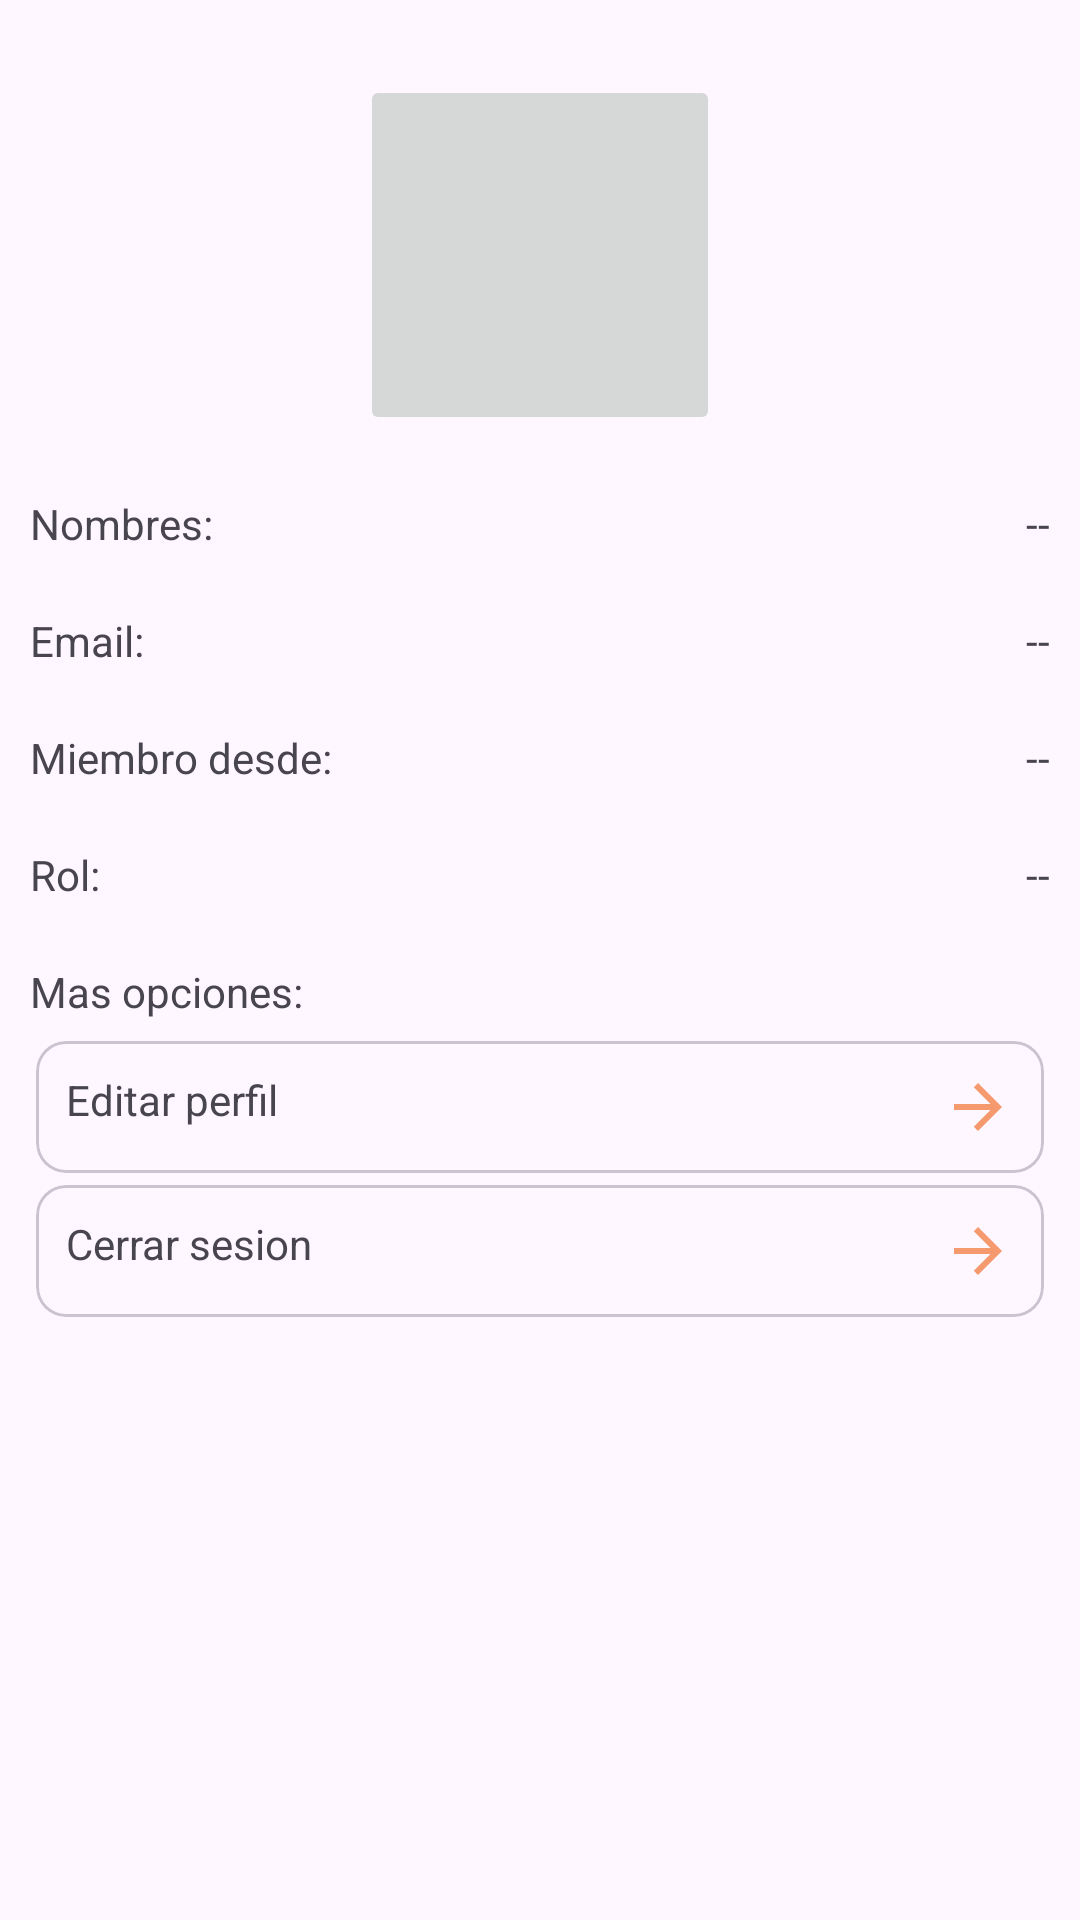

Produce the Android XML layout that renders to this screen, including the resource entries it uses.
<!-- AndroidManifest.xml: application theme Theme.Biblioteca -->
<!-- res/layout/fragment__admin_cuenta.xml -->
<?xml version="1.0" encoding="utf-8"?>
<ScrollView xmlns:android="http://schemas.android.com/apk/res/android"
    xmlns:tools="http://schemas.android.com/tools"
    android:layout_width="match_parent"
    android:layout_height="match_parent"
    android:padding="10dp"
    xmlns:app="http://schemas.android.com/apk/res-auto"
    tools:context=".Fragmentos_Admin.Fragment_Admin_cuenta">

    <RelativeLayout
        android:layout_width="match_parent"
        android:layout_height="wrap_content">

        <androidx.appcompat.widget.AppCompatImageButton
            android:id="@+id/img_perfil_admin"
            android:src="@drawable/ic_img_perfil"
            android:layout_centerHorizontal="true"
            android:layout_marginTop="15dp"
            android:scaleType="centerCrop"
            android:layout_width="120dp"
            android:layout_height="120dp"/>

        
        <TextView
            android:id="@+id/nombres_admin"
            android:text="@string/nombres_admin"
            android:layout_below="@id/img_perfil_admin"
            android:layout_marginTop="20dp"
            android:layout_width="wrap_content"
            android:layout_height="wrap_content"/>
        <TextView
            android:id="@+id/Txt_nombres_admin"
            android:text="@string/Txt_nombres_admin"
            android:layout_below="@id/img_perfil_admin"
            android:layout_alignParentEnd="true"
            android:layout_marginTop="20dp"
            android:layout_width="wrap_content"
            android:layout_height="wrap_content"/>

        
        <TextView
            android:id="@+id/email_admin"
            android:text="@string/email_admin"
            android:layout_below="@id/nombres_admin"
            android:layout_marginTop="20dp"
            android:layout_width="wrap_content"
            android:layout_height="wrap_content"/>
        <TextView
            android:id="@+id/Txt_email_admin"
            android:text="@string/Txt_email_admin"
            android:layout_below="@id/nombres_admin"
            android:layout_alignParentEnd="true"
            android:layout_marginTop="20dp"
            android:layout_width="wrap_content"
            android:layout_height="wrap_content"/>

        
        <TextView
            android:id="@+id/tiempo_registro_admin"
            android:text="@string/tiempo_registro_admin"
            android:layout_below="@id/email_admin"
            android:layout_marginTop="20dp"
            android:layout_width="wrap_content"
            android:layout_height="wrap_content"/>
        <TextView
            android:id="@+id/Txt_tiempo_registro_admin"
            android:text="@string/Txt_tiempo_registro_admin"
            android:layout_below="@id/email_admin"
            android:layout_alignParentEnd="true"
            android:layout_marginTop="20dp"
            android:layout_width="wrap_content"
            android:layout_height="wrap_content"/>

        
        <TextView
            android:id="@+id/rol_admin"
            android:text="@string/rol_admin"
            android:layout_below="@id/tiempo_registro_admin"
            android:layout_marginTop="20dp"
            android:layout_width="wrap_content"
            android:layout_height="wrap_content"/>
        <TextView
            android:id="@+id/Txt_rol_admin"
            android:text="@string/Txt_rol_admin"
            android:layout_below="@id/tiempo_registro_admin"
            android:layout_alignParentEnd="true"
            android:layout_marginTop="20dp"
            android:layout_width="wrap_content"
            android:layout_height="wrap_content"/>

        <androidx.appcompat.widget.LinearLayoutCompat
            android:layout_below="@id/rol_admin"
            android:layout_marginTop="20dp"
            android:orientation="vertical"
            android:layout_width="match_parent"
            android:layout_height="wrap_content">

            <TextView
                android:text="@string/Txt_mas_opciones"
                android:layout_marginBottom="5dp"
                android:layout_width="wrap_content"
                android:layout_height="wrap_content"/>

            
            <com.google.android.material.card.MaterialCardView
                android:layout_width="match_parent"
                android:layout_height="wrap_content"
                android:layout_margin="2dp"
                android:clickable="true"
                android:focusable="true"
                android:foreground="?selectableItemBackground"
                app:cardCornerRadius="10dp"
                app:contentPadding="10dp">

                <TextView
                    android:id="@+id/EditarPerfilAdmin"
                    android:text="@string/EditarPerfilAdmin"
                    app:drawableStartCompat="@drawable/ic_editar_info"
                    app:drawableEndCompat="@drawable/ic_siguiente"
                    android:drawablePadding="10dp"
                    android:layout_width="match_parent"
                    android:layout_height="wrap_content"
                    android:layout_gravity="center"/>

            </com.google.android.material.card.MaterialCardView>

            
            <com.google.android.material.card.MaterialCardView
                android:layout_width="match_parent"
                android:layout_height="wrap_content"
                android:layout_margin="2dp"
                android:clickable="true"
                android:focusable="true"
                android:foreground="?selectableItemBackground"
                app:cardCornerRadius="10dp"
                app:contentPadding="10dp">

                <TextView
                    android:id="@+id/CerrarSesionAdmin"
                    android:text="@string/CerrarSesionAdmin"
                    android:drawablePadding="10dp"
                    android:layout_width="match_parent"
                    android:layout_height="wrap_content"
                    app:drawableStartCompat="@drawable/ic_cerrar_sesion"
                    app:drawableEndCompat="@drawable/ic_siguiente" />

            </com.google.android.material.card.MaterialCardView>

        </androidx.appcompat.widget.LinearLayoutCompat>

    </RelativeLayout>




</ScrollView>
<!-- resources referenced by this layout -->
<resources>
  <!-- drawable ic_cerrar_sesion (drawable-night) -->
  <vector android:height="24dp" android:tint="#F5996F"
      android:viewportHeight="24" android:viewportWidth="24"
      android:width="24dp" xmlns:android="http://schemas.android.com/apk/res/android">
      <path android:fillColor="@android:color/white" android:pathData="M12,2C6.48,2 2,6.48 2,12s4.48,10 10,10s10,-4.48 10,-10S17.52,2 12,2zM12,20c-4.41,0 -8,-3.59 -8,-8s3.59,-8 8,-8s8,3.59 8,8S16.41,20 12,20zM12,6c-3.3,0 -6,2.7 -6,6s2.7,6 6,6s6,-2.7 6,-6S15.4,6 12,6zM15,13H9v-2h6V13z"/>
  </vector>
  <!-- drawable ic_editar_info (drawable-night) -->
  <vector android:height="24dp" android:tint="#F5996F"
      android:viewportHeight="24" android:viewportWidth="24"
      android:width="24dp" xmlns:android="http://schemas.android.com/apk/res/android">
      <path android:fillColor="@android:color/white" android:pathData="M3,10h11v2H3V10zM3,8h11V6H3V8zM3,16h7v-2H3V16zM18.01,12.87l0.71,-0.71c0.39,-0.39 1.02,-0.39 1.41,0l0.71,0.71c0.39,0.39 0.39,1.02 0,1.41l-0.71,0.71L18.01,12.87zM17.3,13.58l-5.3,5.3V21h2.12l5.3,-5.3L17.3,13.58z"/>
  </vector>
  <!-- drawable ic_siguiente (drawable) -->
  <vector android:autoMirrored="true" android:height="24dp"
      android:tint="#F5996F" android:viewportHeight="24"
      android:viewportWidth="24" android:width="24dp" xmlns:android="http://schemas.android.com/apk/res/android">
      <path android:fillColor="@android:color/white" android:pathData="M12,4l-1.41,1.41L16.17,11H4v2h12.17l-5.58,5.59L12,20l8,-8z"/>
  </vector>
  <string name="CerrarSesionAdmin">Cerrar sesion</string>
  <string name="EditarPerfilAdmin">Editar perfil</string>
  <string name="Txt_email_admin"> -- </string>
  <string name="Txt_mas_opciones">Mas opciones: </string>
  <string name="Txt_nombres_admin"> -- </string>
  <string name="Txt_rol_admin"> -- </string>
  <string name="Txt_tiempo_registro_admin"> -- </string>
  <string name="email_admin">Email: </string>
  <string name="nombres_admin">Nombres: </string>
  <string name="rol_admin">Rol: </string>
  <string name="tiempo_registro_admin">Miembro desde: </string>
  <style name="Theme.Biblioteca" parent="Base.Theme.Biblioteca" />
  <style name="Base.Theme.Biblioteca" parent="Theme.Material3.DayNight.NoActionBar">
          
          <item name="colorPrimary">@color/personal</item>
      </style>
  <color name="personal">#FF5733</color>
</resources>
